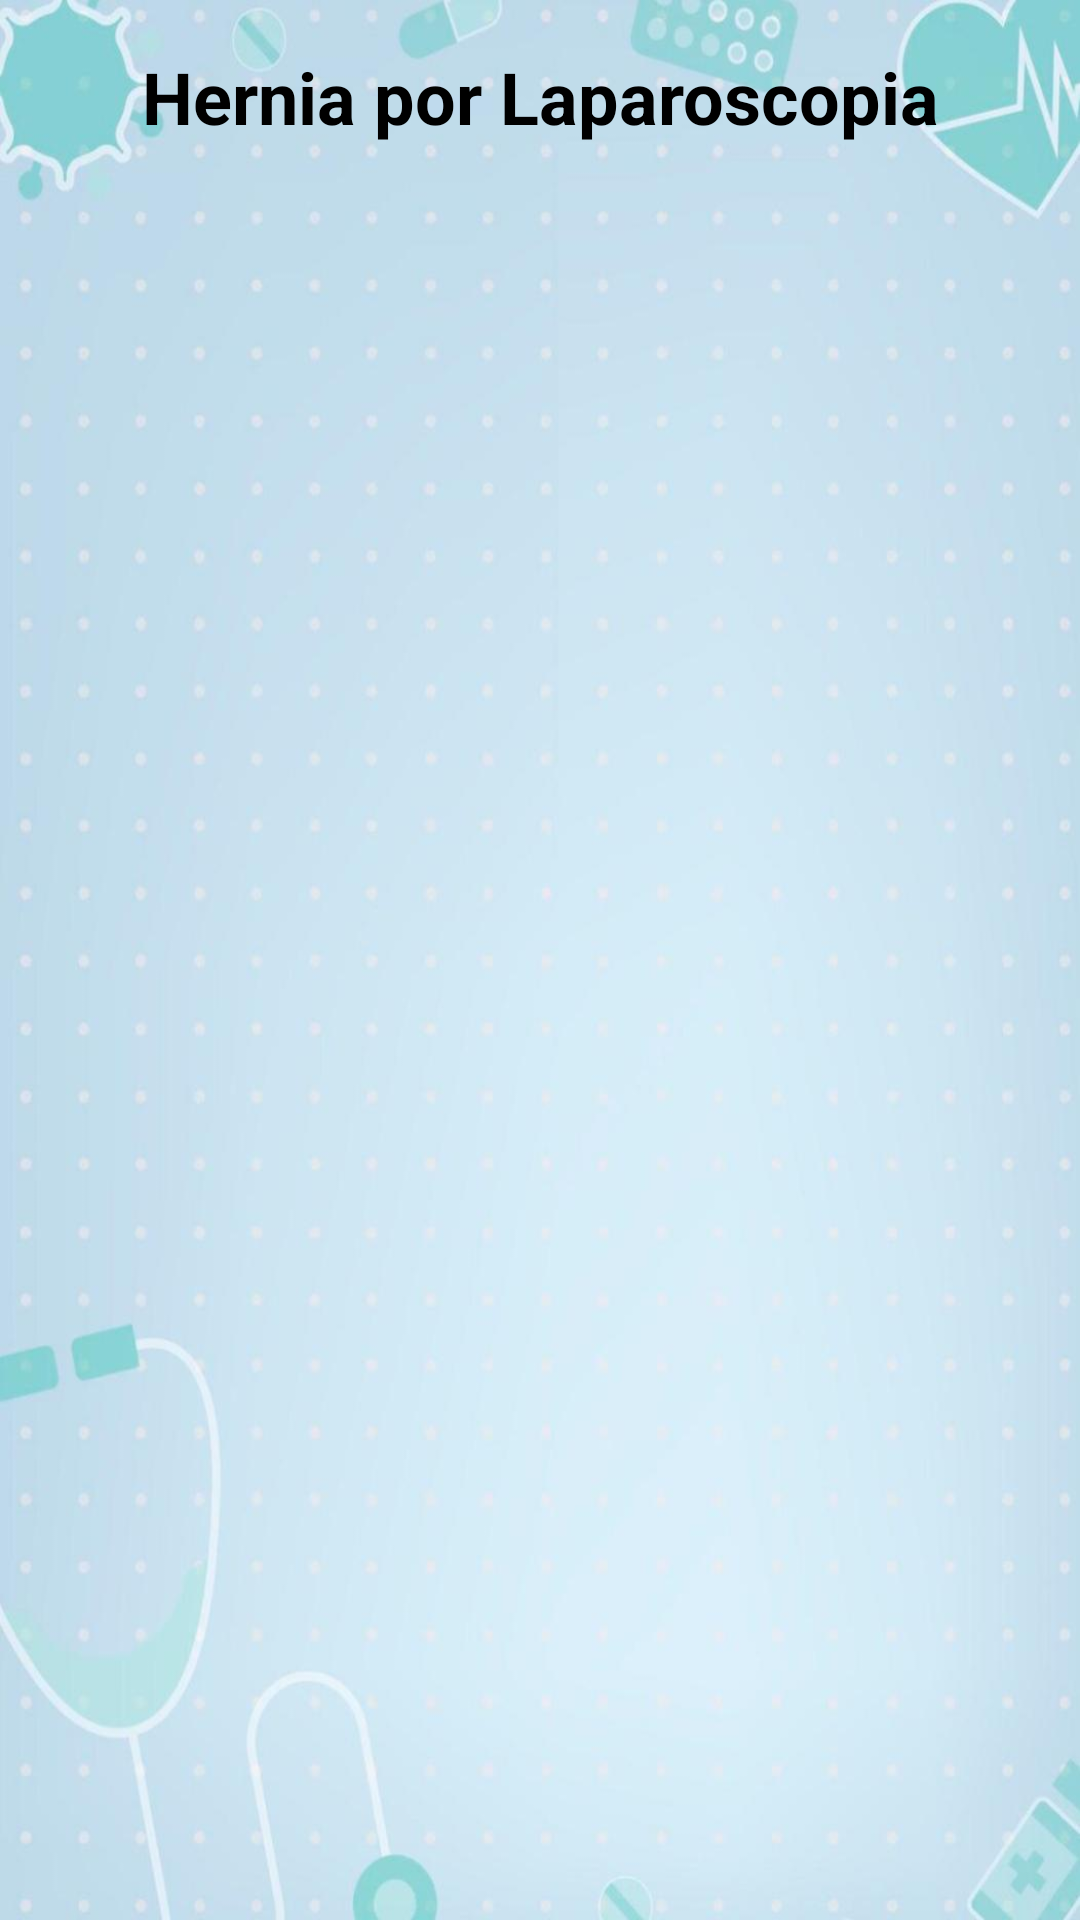

Produce the Android XML layout that renders to this screen, including the resource entries it uses.
<!-- AndroidManifest.xml: application theme Theme.Quirofano -->
<!-- res/layout/hernia_laparoscopia.xml -->
<?xml version="1.0" encoding="utf-8"?>
<androidx.constraintlayout.widget.ConstraintLayout xmlns:android="http://schemas.android.com/apk/res/android"
    xmlns:app="http://schemas.android.com/apk/res-auto"
    xmlns:tools="http://schemas.android.com/tools"
    android:layout_width="match_parent"
    android:layout_height="match_parent"
    android:background="@drawable/fondo_de_pantalla"
    tools:context=".HerniaLaparoscopiaActivity">

    <TextView
        android:id="@+id/txtTitulo"
        android:layout_width="wrap_content"
        android:layout_height="wrap_content"
        android:padding="16dp"
        android:text="Hernia por Laparoscopia"
        android:textColor="@color/black"
        android:textSize="24sp"
        android:textStyle="bold"
        app:layout_constraintEnd_toEndOf="parent"
        app:layout_constraintStart_toStartOf="parent"
        app:layout_constraintTop_toTopOf="parent" />

</androidx.constraintlayout.widget.ConstraintLayout>
<!-- resources referenced by this layout -->
<resources>
  <color name="black">#000000</color>
  <!-- drawable fondo_de_pantalla: jpg bitmap (drawable, 42884 bytes) -->
  <style name="Theme.Quirofano" parent="Base.Theme.Quirofano" />
  <style name="Base.Theme.Quirofano" parent="Theme.Material3.DayNight.NoActionBar">
          
          
      </style>
</resources>
